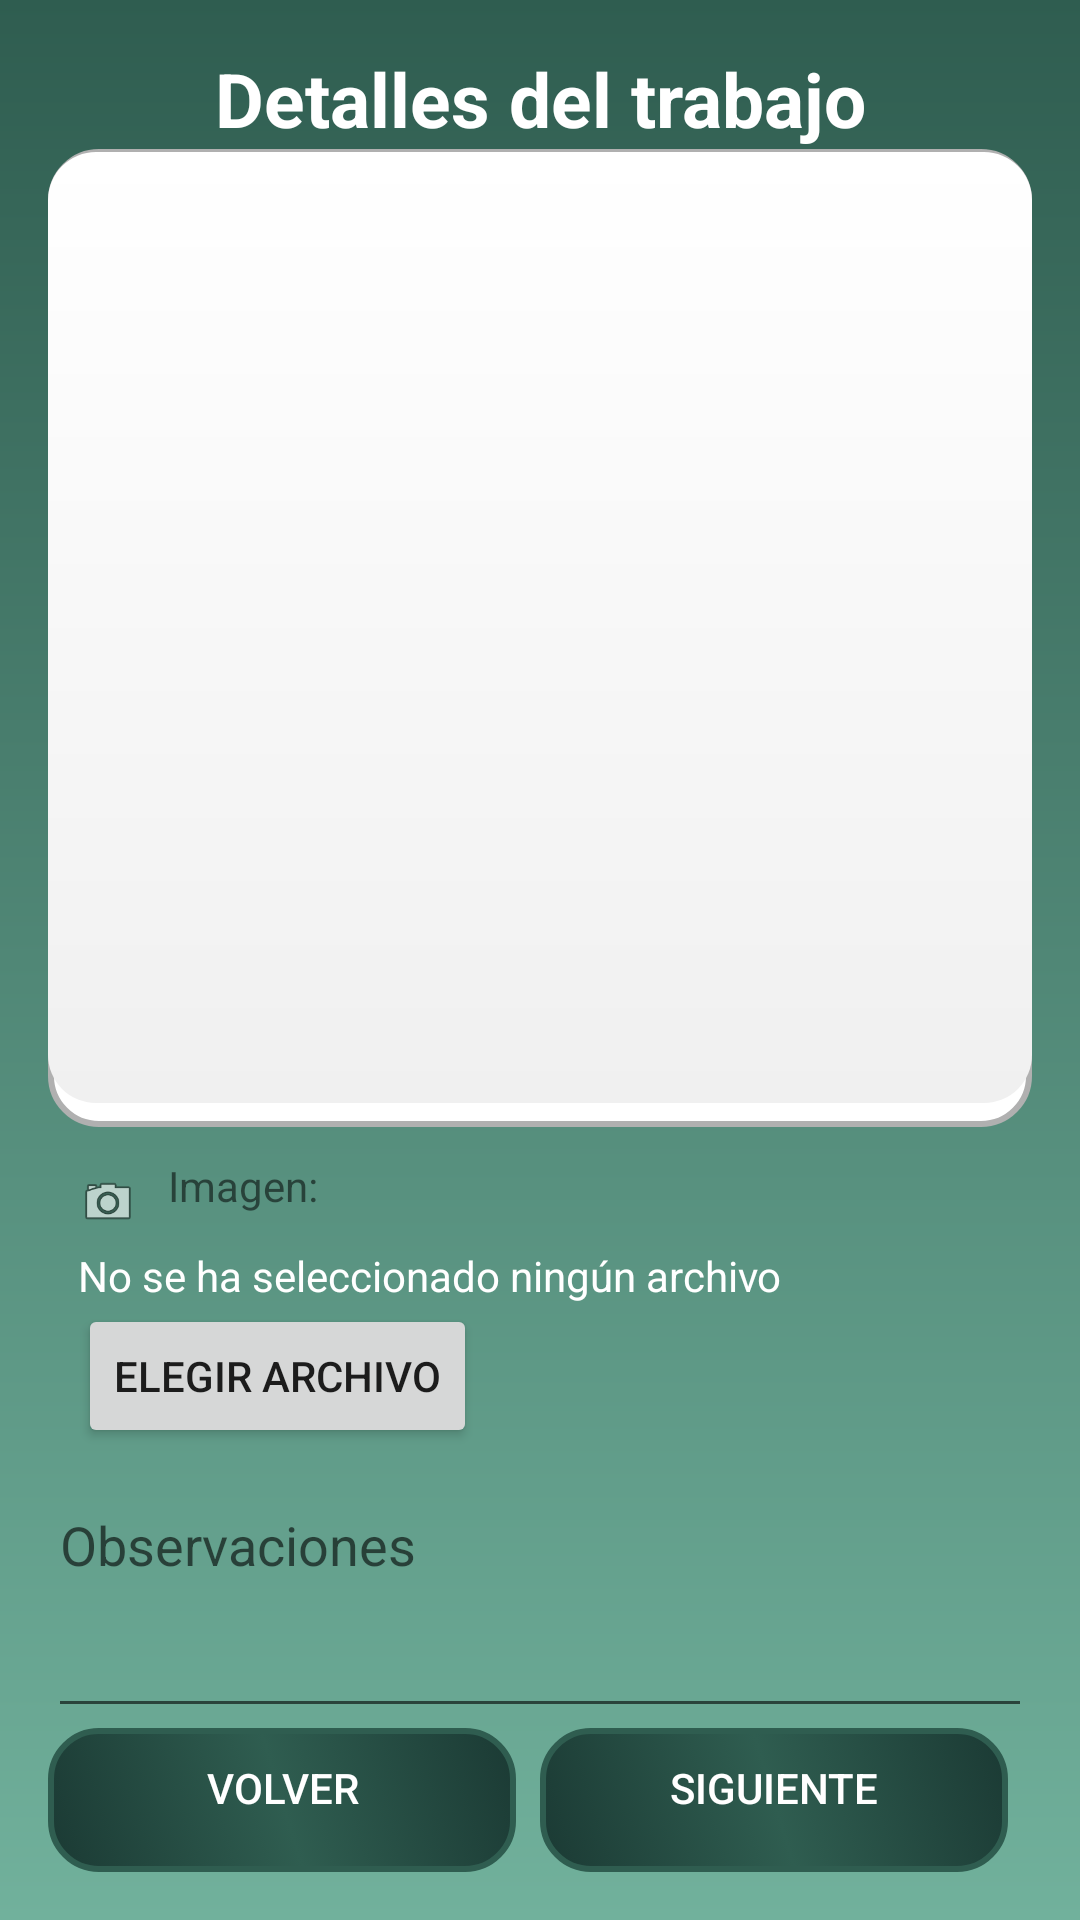

Produce the Android XML layout that renders to this screen, including the resource entries it uses.
<!-- AndroidManifest.xml: application theme Theme.LightControl_App -->
<!-- res/layout/fragment_trabajos.xml -->
<?xml version="1.0" encoding="utf-8"?>
<androidx.constraintlayout.widget.ConstraintLayout
    xmlns:android="http://schemas.android.com/apk/res/android"
    xmlns:app="http://schemas.android.com/apk/res-auto"
    xmlns:tools="http://schemas.android.com/tools"
    android:layout_width="match_parent"
    android:layout_height="match_parent"
    android:background="@drawable/background_gradient_green_dark"
    android:padding="16dp">

    <TextView
        android:id="@+id/textViewTitle"
        android:layout_width="wrap_content"
        android:layout_height="wrap_content"
        android:text="Detalles del trabajo"
        android:textSize="25sp"
        android:textStyle="bold"
        android:textColor="@color/white"
        app:layout_constraintTop_toTopOf="parent"
        app:layout_constraintStart_toStartOf="parent"
        app:layout_constraintEnd_toEndOf="parent" />

    <LinearLayout
        android:id="@+id/containerRecyclerView"
        android:layout_width="0dp"
        android:layout_height="0dp"
        android:background="@drawable/contenedor_fondo"
        android:orientation="vertical"
        android:padding="10dp"
        app:layout_constraintTop_toBottomOf="@id/textViewTitle"
        app:layout_constraintBottom_toTopOf="@id/imageUploadContainer"
        app:layout_constraintStart_toStartOf="parent"
        app:layout_constraintEnd_toEndOf="parent">

        <androidx.recyclerview.widget.RecyclerView
            android:id="@+id/recyclerViewTrabajosOrdenServicio"
            android:layout_width="match_parent"
            android:layout_height="0dp"
            android:layout_weight="1"
            android:paddingTop="16dp"
            android:paddingBottom="16dp" />
    </LinearLayout>

    <LinearLayout
        android:id="@+id/imageUploadContainer"
        android:layout_width="0dp"
        android:layout_height="wrap_content"
        android:orientation="vertical"
        android:padding="10dp"
        app:layout_constraintTop_toBottomOf="@id/containerRecyclerView"
        app:layout_constraintBottom_toTopOf="@id/editTextObservations"
        app:layout_constraintStart_toStartOf="parent"
        app:layout_constraintEnd_toEndOf="parent">


        <LinearLayout
            android:layout_width="match_parent"
            android:layout_height="match_parent"
            android:orientation="horizontal"
            tools:ignore="UseCompoundDrawables">

            <ImageView
                android:id="@+id/imageView"
                android:layout_width="30dp"
                android:layout_height="30dp"
                android:paddingEnd="10dp"
                android:src="@android:drawable/ic_menu_camera" />

            <TextView
                android:id="@+id/textView"
                android:layout_width="wrap_content"
                android:layout_height="wrap_content"
                android:layout_weight="1"
                android:text="Imagen:" />
        </LinearLayout>

        <TextView
            android:id="@+id/textViewFileName"
            android:layout_width="wrap_content"
            android:layout_height="wrap_content"
            android:text="No se ha seleccionado ningún archivo"
            android:textColor="@color/white" />

        <LinearLayout
            android:layout_width="match_parent"
            android:layout_height="match_parent"
            android:orientation="horizontal">

            <Button
                android:id="@+id/buttonCargarImagen"
                android:layout_width="wrap_content"
                android:layout_height="wrap_content"
                android:text="Elegir archivo" />

            <Button
                android:id="@+id/buttonVerImagen"
                android:layout_width="wrap_content"
                android:layout_height="wrap_content"
                android:text="Ver Imagen"
                android:visibility="gone" />
        </LinearLayout>

    </LinearLayout>

    <EditText
        android:id="@+id/editTextObservations"
        android:layout_width="0dp"
        android:layout_height="wrap_content"
        android:autofillHints=""
        android:gravity="top|start"
        android:hint="@string/observaciones"
        android:inputType="textMultiLine"
        android:minLines="3"
        app:layout_constraintTop_toBottomOf="@id/imageUploadContainer"
        app:layout_constraintStart_toStartOf="parent"
        app:layout_constraintEnd_toEndOf="parent" />

    <LinearLayout
        android:layout_width="0dp"
        android:layout_height="wrap_content"
        android:orientation="horizontal"
        app:layout_constraintTop_toBottomOf="@id/editTextObservations"
        app:layout_constraintBottom_toBottomOf="parent"
        app:layout_constraintStart_toStartOf="parent"
        app:layout_constraintEnd_toEndOf="parent">

        <Button
            android:id="@+id/buttonVolverTrabajosOrdenServicio"
            style="?android:attr/buttonBarButtonStyle"
            android:layout_width="0dp"
            android:layout_height="wrap_content"
            android:layout_marginEnd="8dp"
            android:layout_weight="1"
            android:background="@drawable/button_background"
            android:text="Volver"
            android:textColor="@color/white" />

        <Button
            android:id="@+id/buttonSiguienteTrabajosOrdenServicio"
            style="?android:attr/buttonBarButtonStyle"
            android:layout_width="0dp"
            android:layout_height="wrap_content"
            android:layout_marginEnd="8dp"
            android:layout_weight="1"
            android:background="@drawable/button_background"
            android:text="Siguiente"
            android:textColor="@color/white" />
    </LinearLayout>

</androidx.constraintlayout.widget.ConstraintLayout>
<!-- resources referenced by this layout -->
<resources>
  <color name="white">#FFFFFFFF</color>
  <!-- drawable background_gradient_green_dark (drawable) -->
  <?xml version="1.0" encoding="utf-8"?>
  <layer-list xmlns:android="http://schemas.android.com/apk/res/android">
      <item>
          <shape>
              <gradient
                  android:startColor="@color/green_light"
                  android:endColor="@color/green_dark"
                  android:angle="90"/>
          </shape>
      </item>
  </layer-list>
  <!-- drawable button_background (drawable) -->
  <selector xmlns:android="http://schemas.android.com/apk/res/android">
      <item android:state_pressed="true">
          <shape android:shape="rectangle">
              <gradient
                  android:startColor="#2F5D50"
                  android:centerColor="#1B3A34"
                  android:endColor="#2F5D50"
                  android:angle="0"
                  android:type="linear"/>
              <corners android:radius="16dp"/>
              <stroke android:width="2dp" android:color="#2F5D50"/>
              <padding android:bottom="8dp"/>
          </shape>
      </item>
      <item>
          <shape android:shape="rectangle">
              <gradient
                  android:startColor="#1B3A34"
                  android:centerColor="#2F5D50"
                  android:endColor="#1B3A34"
                  android:angle="45"
                  android:type="linear"/>
              <corners android:radius="16dp"/>
              <stroke android:width="2dp" android:color="#2F5D50"/>
              <padding android:bottom="8dp"/>
          </shape>
      </item>
  </selector>
  <!-- drawable contenedor_fondo (drawable) -->
  <layer-list xmlns:android="http://schemas.android.com/apk/res/android">
      <item>
          <shape android:shape="rectangle">
              <solid android:color="#FFFFFF"/>
              <corners android:radius="16dp"/>
              <stroke android:width="2dp" android:color="#B0B0B0"/>
              <padding android:bottom="8dp"/>
          </shape>
      </item>
      <item android:top="1dp">
          <shape android:shape="rectangle">
              <gradient
                  android:angle="90"
                  android:endColor="#FFFFFF"
                  android:startColor="#F0F0F0"/>
              <corners android:radius="16dp"/>
          </shape>
      </item>
  </layer-list>
  <string name="observaciones">Observaciones</string>
  <style name="Theme.LightControl_App" parent="Base.Theme.LightControl_App" />
  <color name="green_light">#71B19C</color>
  <color name="green_dark">#2F5D50</color>
  <style name="Base.Theme.LightControl_App" parent="Theme.Design.Light.NoActionBar">
          
          
      </style>
</resources>
